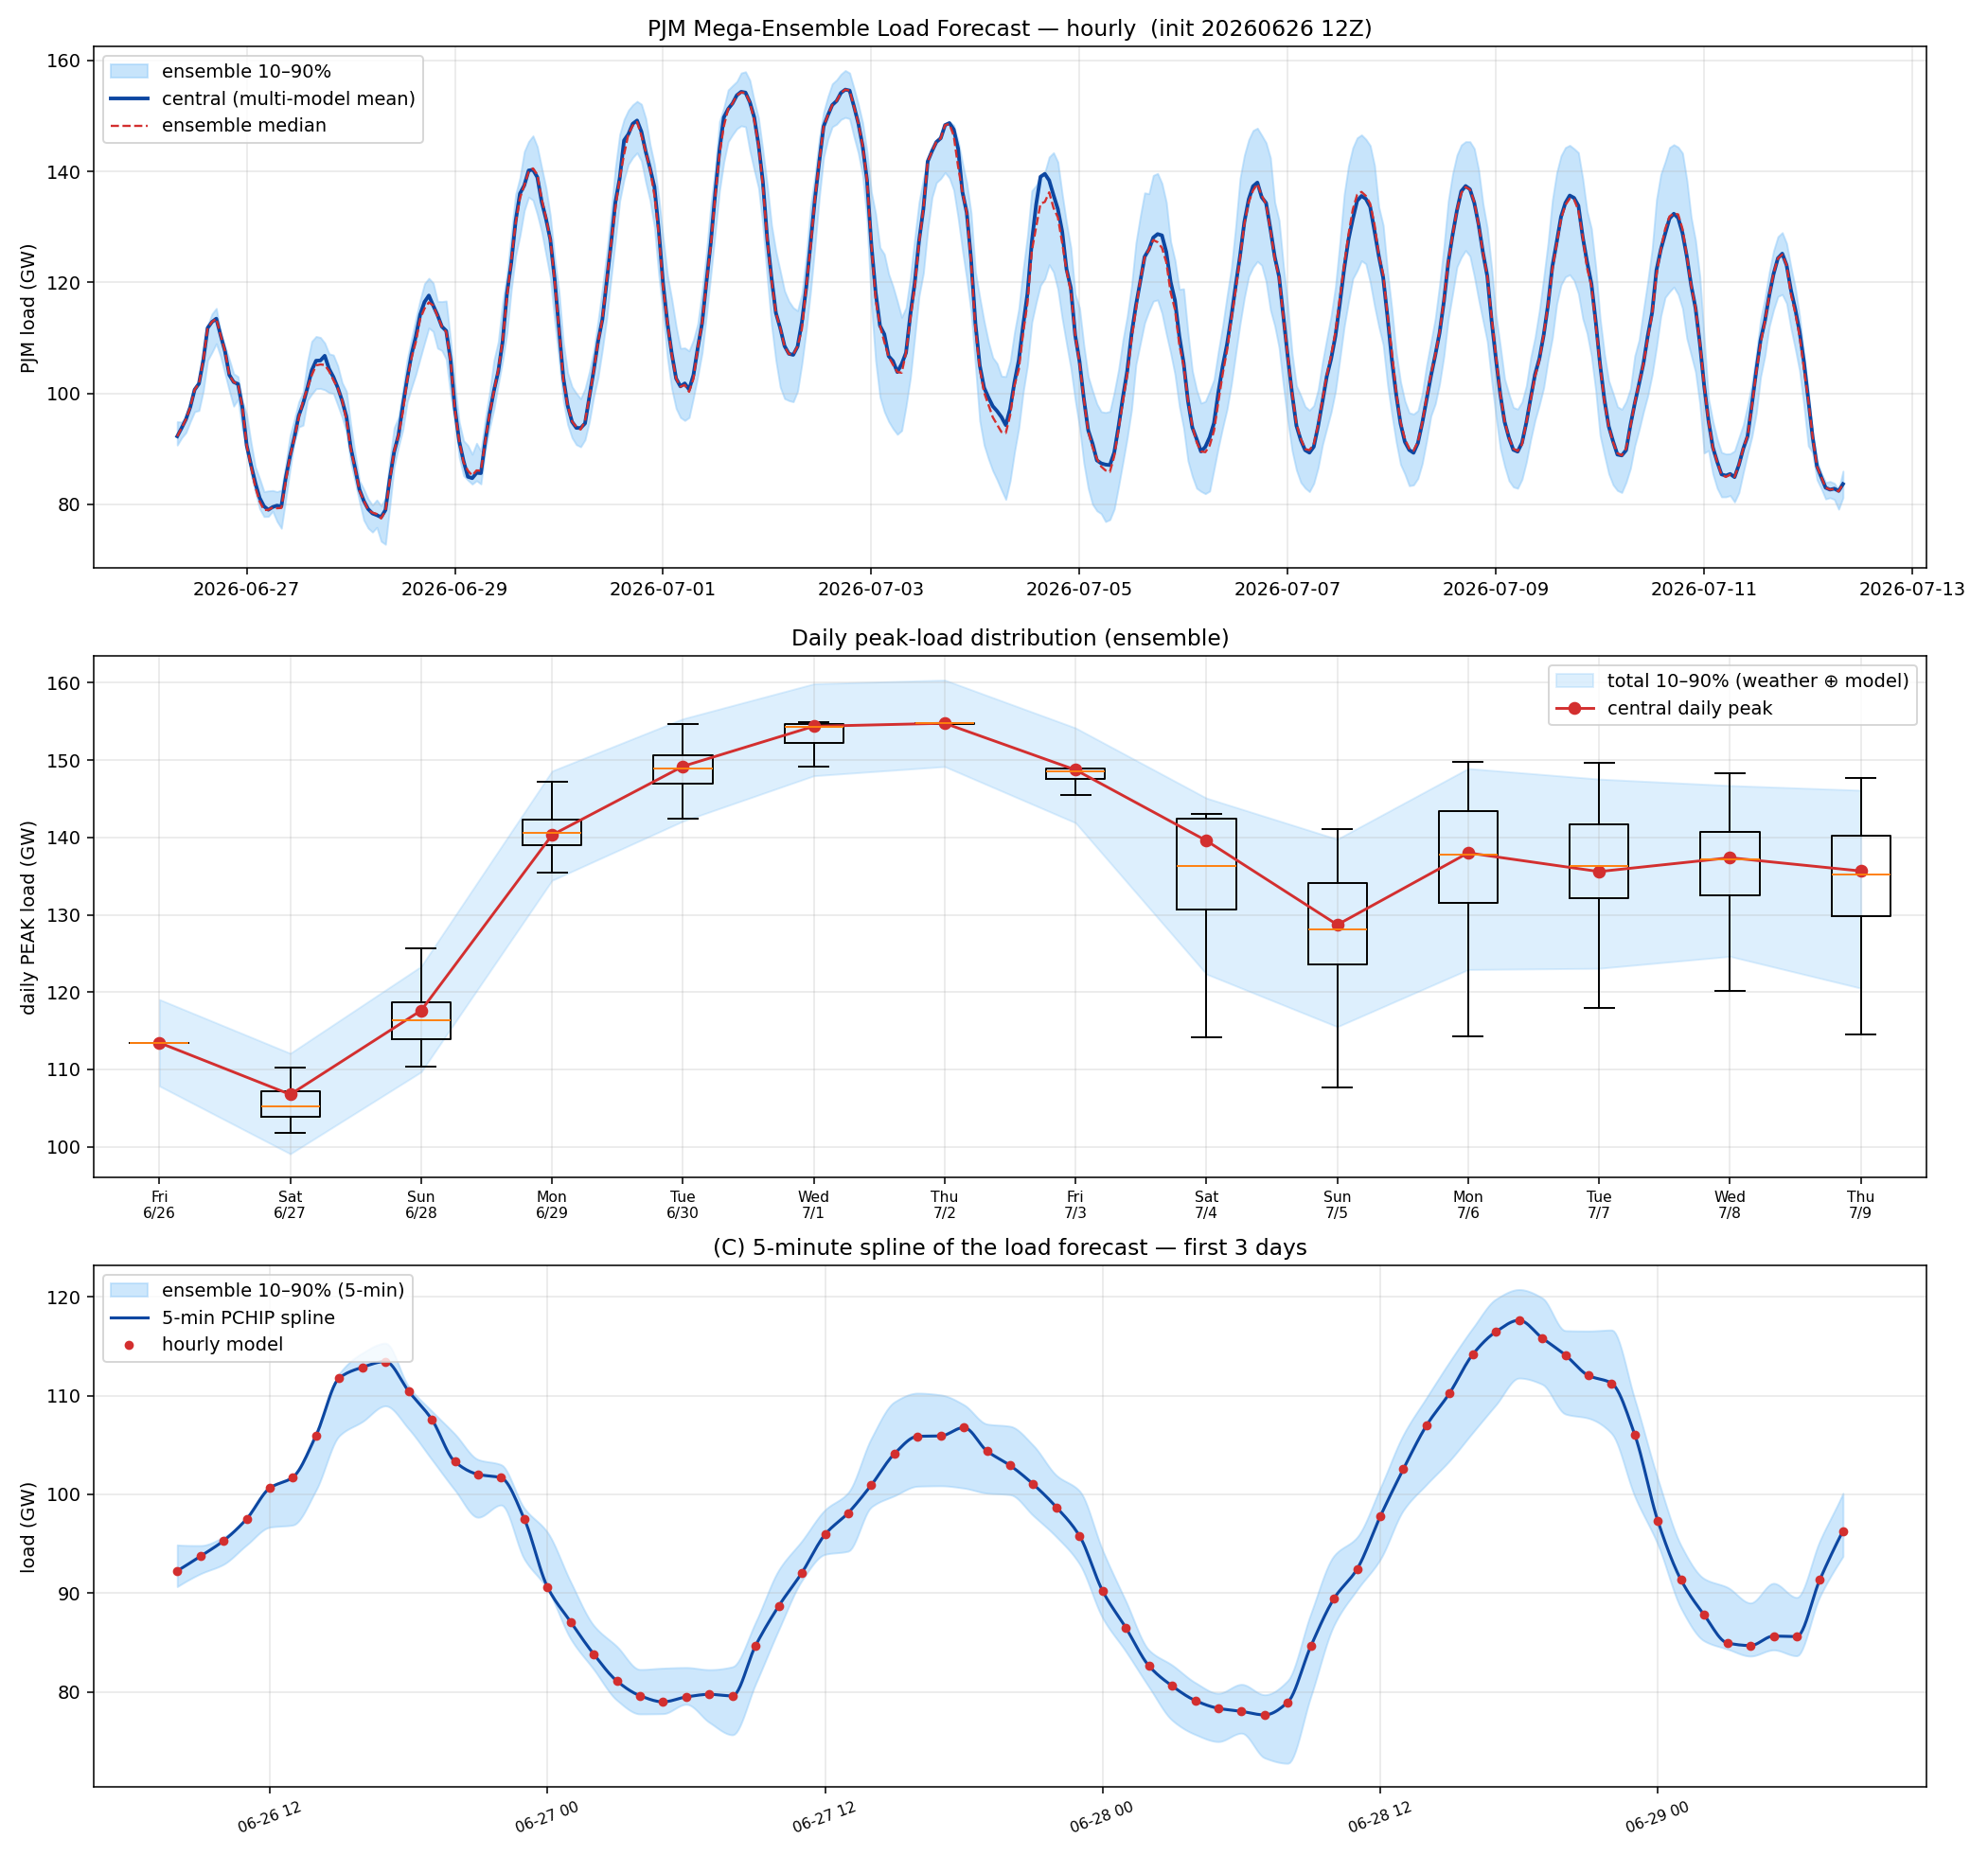

Values plotted in this chart, from the file beside it:
utc, tmpf, dwpf, cloud, load, ens_p10, ens_p50, ens_p90
2026-06-26 12:00:00+00:00, 68.63, 62.8, 86.52, 92241, 90650, 92241, 94872
2026-06-26 13:00:00+00:00, 69.88, 62.74, 87.18, 93724, 91950, 93724, 94808
2026-06-26 14:00:00+00:00, 71.73, 62.7, 87.84, 95297, 92908, 95297, 95667
2026-06-26 15:00:00+00:00, 73.56, 62.65, 88.51, 97510, 94871, 97510, 97510
2026-06-26 16:00:00+00:00, 75.3, 62.61, 89.18, 100637, 96670, 100637, 100712
2026-06-26 17:00:00+00:00, 76.77, 62.55, 89.84, 101737, 96892, 101737, 101737
2026-06-26 18:00:00+00:00, 77.44, 62.52, 90.51, 105973, 100425, 105973, 105973
2026-06-26 19:00:00+00:00, 77.82, 62.66, 88.67, 111775, 105920, 111775, 112212
2026-06-26 20:00:00+00:00, 77.75, 62.8, 86.82, 112859, 107358, 112859, 114303
2026-06-26 21:00:00+00:00, 77.34, 62.95, 84.99, 113447, 108955, 113447, 115306
2026-06-26 22:00:00+00:00, 76.64, 63.1, 83.15, 110439, 106632, 110439, 110909
2026-06-26 23:00:00+00:00, 75.78, 63.25, 81.32, 107593, 103532, 107593, 108436
2026-06-27 00:00:00+00:00, 74.79, 63.39, 79.47, 103299, 100428, 103299, 106104
2026-06-27 01:00:00+00:00, 73.68, 63.45, 79.59, 102017, 97672, 102017, 103528
2026-06-27 02:00:00+00:00, 72.49, 63.52, 79.72, 101668, 98921, 101668, 102999
2026-06-27 03:00:00+00:00, 71.3, 63.58, 79.85, 97501, 93440, 97501, 98596
2026-06-27 04:00:00+00:00, 70.29, 63.64, 79.98, 90619, 90418, 90619, 96156
2026-06-27 05:00:00+00:00, 69.57, 63.7, 80.11, 87094, 85382, 86877, 91149
2026-06-27 06:00:00+00:00, 69.11, 63.76, 80.23, 83822, 82274, 83018, 86726
2026-06-27 07:00:00+00:00, 68.78, 63.91, 79.59, 81103, 79155, 80472, 84603
2026-06-27 08:00:00+00:00, 68.5, 64.06, 78.95, 79607, 77760, 78934, 82261
2026-06-27 09:00:00+00:00, 68.21, 64.2, 78.31, 78980, 77787, 78980, 82394
2026-06-27 10:00:00+00:00, 68.12, 64.3, 77.67, 79481, 78735, 79383, 82459
2026-06-27 11:00:00+00:00, 68.46, 64.45, 77.02, 79739, 76898, 79261, 82243
2026-06-27 12:00:00+00:00, 69.32, 64.65, 76.38, 79585, 75646, 79312, 82534
2026-06-27 13:00:00+00:00, 70.51, 64.87, 76.18, 84694, 80808, 84058, 87057
2026-06-27 14:00:00+00:00, 71.87, 65.07, 75.98, 88692, 86291, 88637, 92339
2026-06-27 15:00:00+00:00, 73.26, 65.26, 75.79, 92056, 91268, 91894, 95284
2026-06-27 16:00:00+00:00, 74.64, 65.47, 75.59, 95933, 93921, 95545, 98422
2026-06-27 17:00:00+00:00, 75.86, 65.66, 75.39, 98116, 94239, 98558, 100171
2026-06-27 18:00:00+00:00, 76.75, 65.86, 75.19, 100934, 98713, 100869, 105673
2026-06-27 19:00:00+00:00, 77.19, 65.92, 73.6, 104110, 99853, 103217, 109359
2026-06-27 20:00:00+00:00, 77.22, 65.97, 71.99, 105872, 100817, 105030, 110245
2026-06-27 21:00:00+00:00, 76.8, 66.02, 70.39, 105909, 100862, 105193, 110064
2026-06-27 22:00:00+00:00, 76.12, 66.06, 68.79, 106763, 100627, 105103, 109068
2026-06-27 23:00:00+00:00, 75.31, 66.12, 67.18, 104383, 100119, 103968, 107114
2026-06-28 00:00:00+00:00, 74.46, 66.17, 65.58, 102922, 99962, 102361, 106887
2026-06-28 01:00:00+00:00, 73.44, 66.03, 64.91, 101014, 97844, 100896, 104951
2026-06-28 02:00:00+00:00, 72.31, 65.88, 64.22, 98693, 95694, 98752, 101923
2026-06-28 03:00:00+00:00, 71.17, 65.75, 63.55, 95785, 92946, 95171, 100342
2026-06-28 04:00:00+00:00, 70.14, 65.6, 62.89, 90202, 87474, 89871, 94312
2026-06-28 05:00:00+00:00, 69.45, 65.46, 62.21, 86495, 84098, 86387, 89185
2026-06-28 06:00:00+00:00, 69.04, 65.32, 61.53, 82626, 80491, 82422, 84228
2026-06-28 07:00:00+00:00, 68.79, 65.45, 61.76, 80596, 77129, 80627, 82710
2026-06-28 08:00:00+00:00, 68.57, 65.55, 61.98, 79119, 75679, 78971, 80934
2026-06-28 09:00:00+00:00, 68.35, 65.63, 62.2, 78327, 74961, 78468, 79846
2026-06-28 10:00:00+00:00, 68.22, 65.68, 62.41, 78017, 75814, 78223, 80755
2026-06-28 11:00:00+00:00, 68.8, 65.84, 62.64, 77659, 73306, 77418, 79699
2026-06-28 12:00:00+00:00, 70.13, 66.11, 62.87, 78945, 72756, 78800, 81137
2026-06-28 13:00:00+00:00, 72.03, 66.38, 63.21, 84629, 79555, 84262, 87937
2026-06-28 14:00:00+00:00, 74.09, 66.61, 63.56, 89446, 86756, 89555, 93785
2026-06-28 15:00:00+00:00, 76.2, 66.83, 63.91, 92441, 90338, 92401, 95660
2026-06-28 16:00:00+00:00, 78.26, 67.02, 64.26, 97761, 93413, 96540, 100642
2026-06-28 17:00:00+00:00, 80.04, 67.24, 64.6, 102567, 98394, 102314, 106049
2026-06-28 18:00:00+00:00, 81.35, 67.46, 64.95, 106981, 101004, 106346, 109792
2026-06-28 19:00:00+00:00, 82.09, 67.7, 62.56, 110261, 103414, 109241, 113436
2026-06-28 20:00:00+00:00, 82.33, 67.93, 60.17, 114174, 106265, 113420, 116844
2026-06-28 21:00:00+00:00, 82.04, 68.16, 57.78, 116465, 109063, 115275, 119774
2026-06-28 22:00:00+00:00, 81.4, 68.4, 55.39, 117623, 111770, 116387, 120737
2026-06-28 23:00:00+00:00, 80.59, 68.64, 52.99, 115822, 111144, 115832, 119886
... 325 more rows
